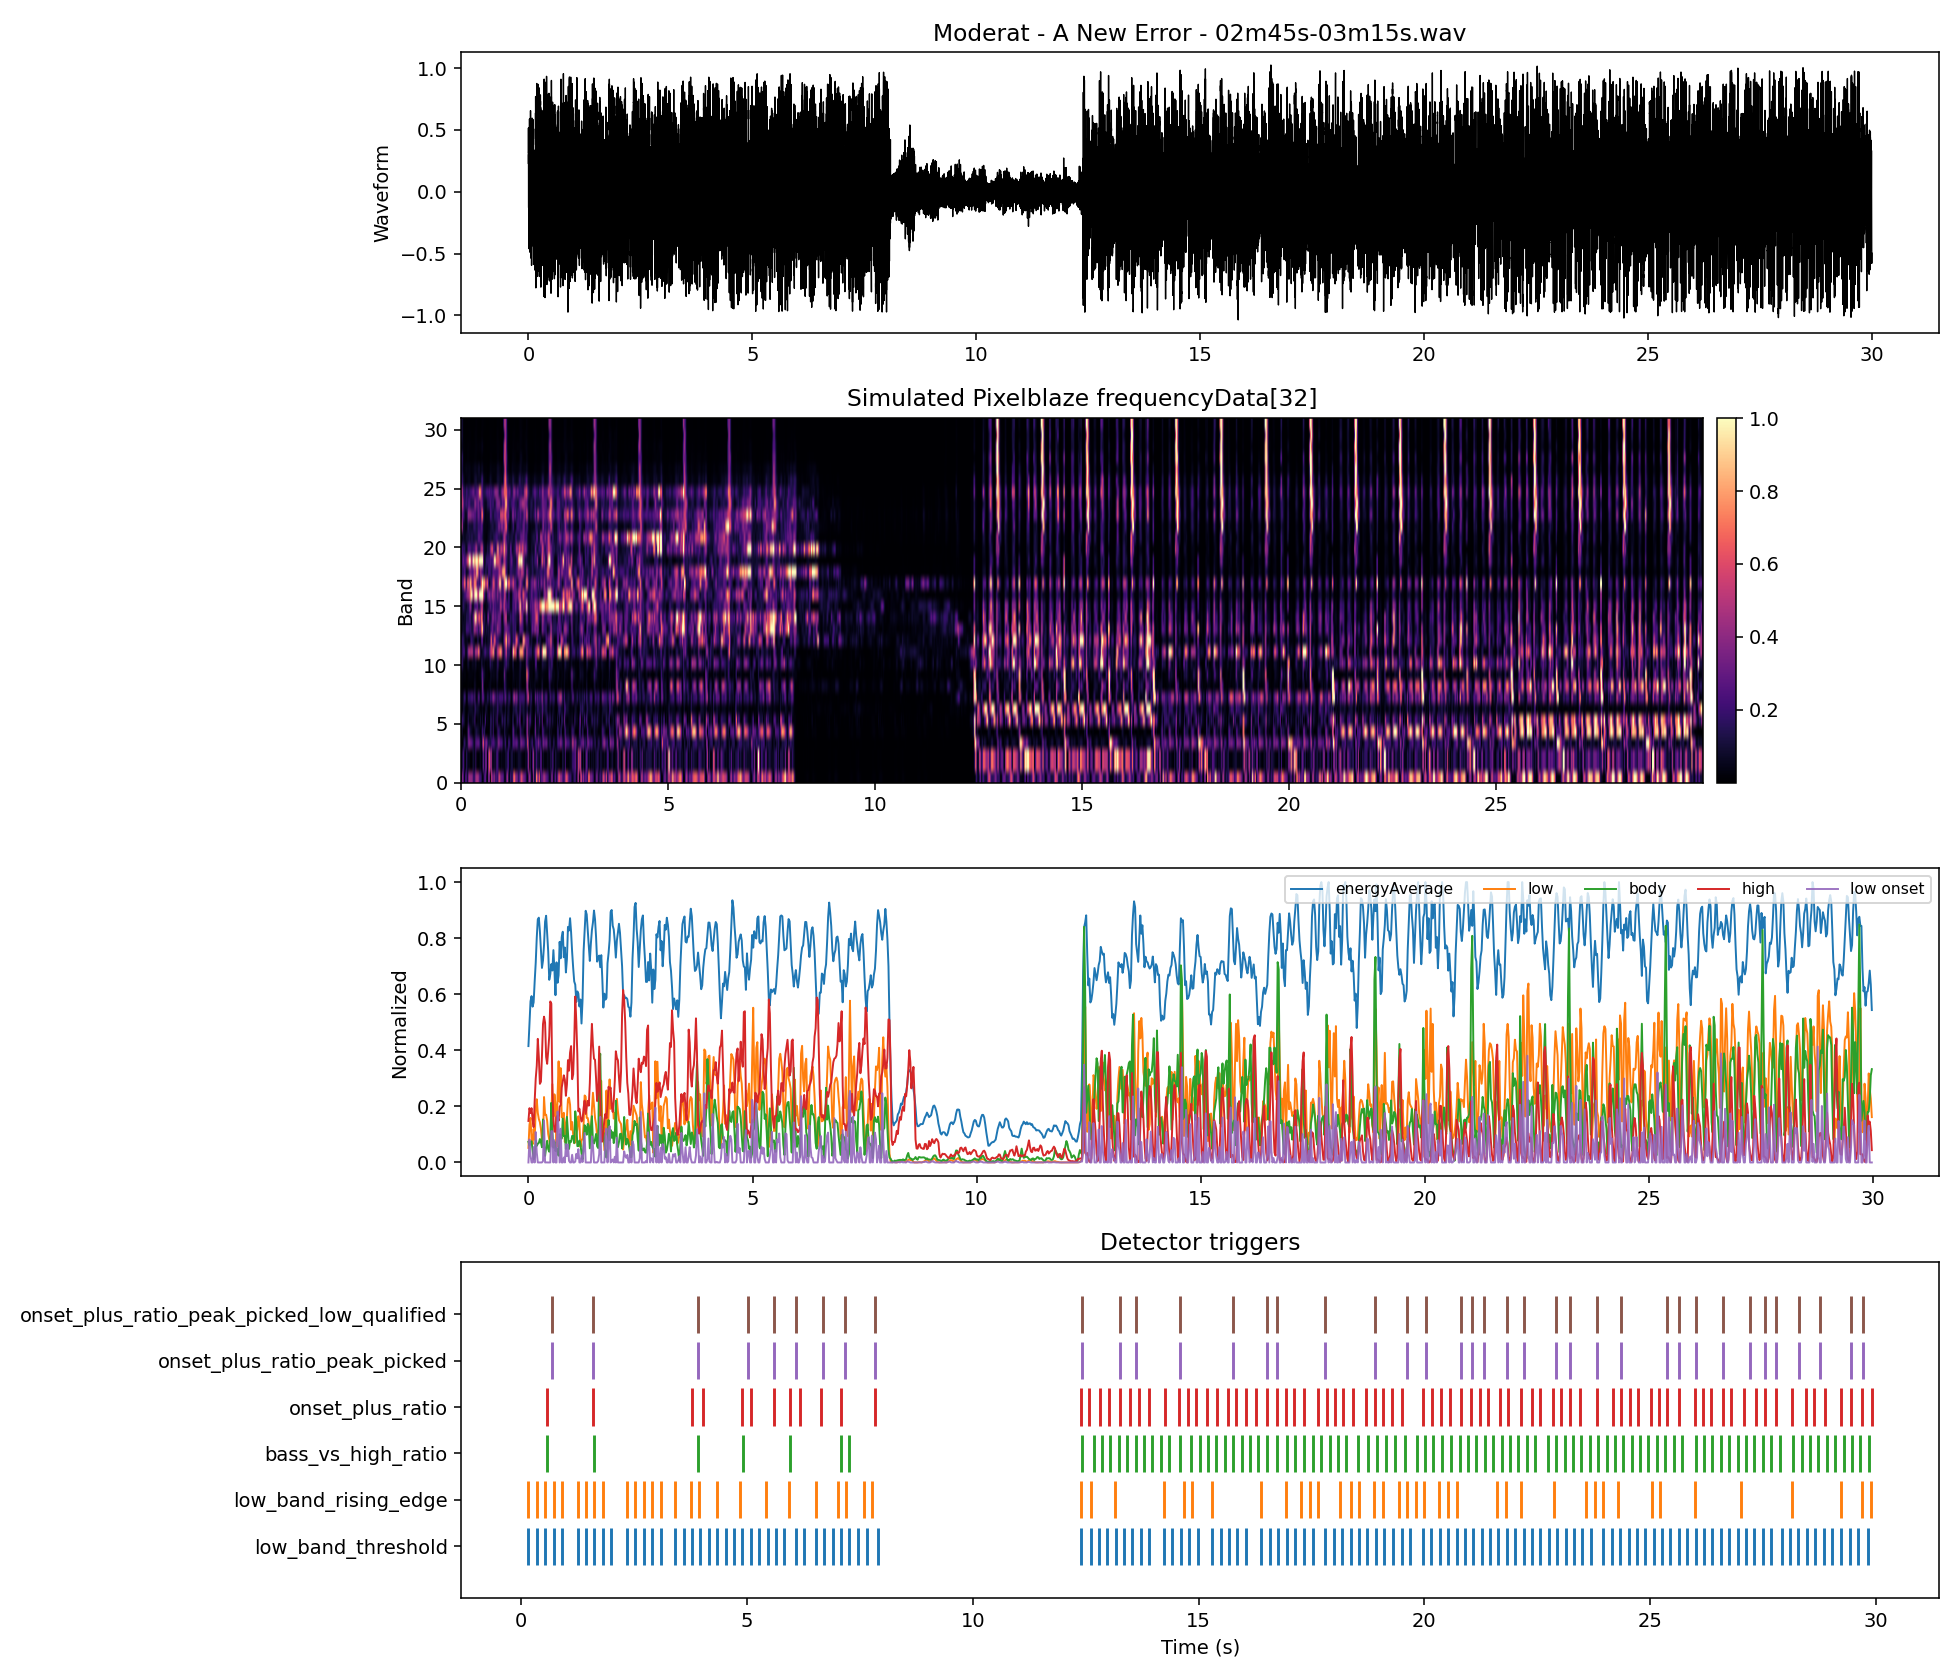

Values plotted in this chart, from the file beside it:
time_s, energyAverage, low_band, body_band, high_band, onset_strength, band_00, band_01, band_02, band_03, band_04, band_05, band_06, band_07, band_08, band_09, band_10, band_11, band_12, band_13, band_14, band_15, band_16, band_17
0.000000, 0.415, 0.05201, 0.07379, 0.1481, 0.000000, 0.09426, 0.05582, 0.05582, 0.007165, 0.04696, 0.1327, 0.04772, 0.09623, 0.03572, 0.05656, 0.237, 0.2445, 0.1547, 0.02322, 0.07678, 0.0289, 0.07573, 0.1643
0.02322, 0.4957, 0.1341, 0.06051, 0.1936, 0.08211, 0.3559, 0.1197, 0.1197, 0.002003, 0.07324, 0.1787, 0.02673, 0.04126, 0.01918, 0.0367, 0.1545, 0.1567, 0.1692, 0.06802, 0.06641, 0.09783, 0.09994, 0.2907
0.04644, 0.5747, 0.1588, 0.07038, 0.1761, 0.02473, 0.2478, 0.2322, 0.2322, 0.07901, 0.003065, 0.143, 0.08612, 0.09388, 0.006048, 0.02287, 0.0688, 0.2078, 0.1525, 0.08382, 0.05421, 0.1642, 0.1415, 0.3437
0.06966, 0.5934, 0.08135, 0.07557, 0.1937, 0.000000, 0.03016, 0.0924, 0.0924, 0.1771, 0.01469, 0.08686, 0.07807, 0.1843, 0.005110, 0.02351, 0.02348, 0.2023, 0.08892, 0.06965, 0.07371, 0.1203, 0.1917, 0.653
0.09288, 0.5557, 0.06486, 0.04496, 0.1538, 0.000000, 0.1981, 0.000731, 0.000731, 0.1184, 0.006351, 0.02734, 0.03017, 0.1429, 0.000538, 0.0239, 0.01224, 0.07777, 0.03994, 0.08069, 0.05977, 0.08844, 0.2255, 0.4986
0.1161, 0.5711, 0.1196, 0.01113, 0.1259, 0.0547, 0.2382, 0.1524, 0.1524, 0.05244, 0.002292, 0.01046, 0.01059, 0.02643, 0.001551, 0.006598, 0.006284, 0.04929, 0.04687, 0.1957, 0.1361, 0.06121, 0.3015, 0.1444
0.1393, 0.6456, 0.08112, 0.01893, 0.219, 0.000000, 0.07008, 0.08323, 0.08323, 0.08924, 0.0798, 0.02907, 0.01021, 0.03753, 0.01131, 0.006539, 0.05658, 0.1424, 0.06037, 0.2058, 0.1329, 0.1143, 0.3842, 0.5184
0.1625, 0.7119, 0.1897, 0.07785, 0.2989, 0.1086, 0.2699, 0.04, 0.04, 0.2937, 0.305, 0.1337, 0.04404, 0.1742, 0.01622, 0.02108, 0.09388, 0.3836, 0.03257, 0.2098, 0.1293, 0.1144, 0.4218, 0.6833
0.1858, 0.802, 0.2254, 0.05928, 0.3443, 0.0357, 0.4378, 0.05069, 0.05069, 0.3719, 0.2161, 0.02805, 0.07318, 0.1616, 0.004898, 0.02865, 0.04802, 0.4832, 0.007797, 0.1551, 0.1742, 0.2139, 0.474, 0.4367
0.209, 0.8671, 0.1767, 0.06674, 0.4408, 0.000000, 0.4218, 0.01661, 0.01661, 0.3192, 0.1095, 0.04429, 0.07635, 0.17, 0.01553, 0.02755, 0.01878, 0.4631, 0.0888, 0.1912, 0.2417, 0.4141, 0.7129, 0.8732
0.2322, 0.8731, 0.1548, 0.06984, 0.3761, 0.000000, 0.3838, 0.006826, 0.006826, 0.3022, 0.07416, 0.03377, 0.085, 0.1852, 0.0164, 0.02881, 0.01867, 0.4191, 0.2011, 0.1487, 0.1179, 0.3158, 0.9511, 0.7364
0.2554, 0.8255, 0.1437, 0.08372, 0.2804, 0.000000, 0.4316, 0.001973, 0.001973, 0.237, 0.04608, 0.06362, 0.07322, 0.2498, 0.007612, 0.02433, 0.04343, 0.5611, 0.1773, 0.08863, 0.06518, 0.09546, 0.9323, 0.3866
0.2786, 0.7569, 0.1203, 0.07231, 0.2882, 0.000000, 0.2211, 0.1023, 0.1023, 0.1648, 0.01096, 0.09209, 0.06764, 0.1694, 0.007697, 0.02478, 0.06577, 0.2966, 0.1271, 0.1327, 0.2271, 0.02965, 0.397, 0.298
0.3019, 0.6939, 0.0785, 0.05425, 0.3799, 0.000000, 0.1557, 0.081, 0.081, 0.06095, 0.01384, 0.07347, 0.0232, 0.1272, 0.03044, 0.01695, 0.0424, 0.1033, 0.1, 0.3258, 0.3731, 0.1228, 0.5432, 0.5782
0.3251, 0.7205, 0.08364, 0.1534, 0.4938, 0.005139, 0.2166, 0.02175, 0.02175, 0.08804, 0.0701, 0.2082, 0.1602, 0.258, 0.08793, 0.05271, 0.05337, 0.2639, 0.03887, 0.4836, 0.8447, 0.2392, 1, 0.7946
0.3483, 0.7761, 0.2334, 0.05921, 0.52, 0.1498, 0.4374, 0.1802, 0.1802, 0.2575, 0.1116, 0.02685, 0.1557, 0.05178, 0.03467, 0.02709, 0.0938, 0.5157, 0.01194, 0.3472, 1, 0.2117, 1, 0.6603
0.3715, 0.8589, 0.1702, 0.0235, 0.4984, 0.000000, 0.454, 0.011, 0.011, 0.2463, 0.1289, 0.003408, 0.06431, 0.03287, 0.007388, 0.009514, 0.03742, 0.4155, 0.03592, 0.3215, 0.6275, 0.2733, 1, 0.4085
0.3947, 0.8799, 0.1705, 0.05248, 0.3765, 0.000282, 0.4521, 0.0224, 0.0224, 0.2735, 0.08217, 0.05009, 0.09239, 0.1112, 0.002003, 0.006733, 0.01536, 0.48, 0.13, 0.2868, 0.341, 0.281, 0.5663, 0.1738
0.418, 0.8136, 0.1486, 0.07724, 0.3519, 0.000000, 0.3814, 0.006717, 0.006717, 0.2771, 0.07097, 0.03968, 0.06858, 0.2619, 0.004309, 0.01172, 0.03338, 0.7224, 0.09134, 0.1464, 0.567, 0.1004, 0.5008, 0.2571
0.4412, 0.7532, 0.102, 0.04779, 0.3981, 0.000000, 0.2246, 0.03362, 0.03362, 0.1763, 0.04185, 0.03115, 0.03602, 0.1446, 0.001126, 0.0261, 0.02196, 0.4216, 0.01871, 0.3131, 0.6236, 0.1412, 0.9897, 0.171
0.4644, 0.6515, 0.0817, 0.03813, 0.4512, 0.000000, 0.2032, 0.06073, 0.06073, 0.07663, 0.007194, 0.1078, 0.02289, 0.02651, 0.004918, 0.02858, 0.02119, 0.08347, 0.04948, 0.3348, 0.4161, 0.3394, 1, 0.3874
0.4876, 0.6714, 0.05637, 0.08368, 0.5742, 0.000000, 0.1324, 0.009752, 0.009752, 0.0564, 0.07353, 0.01993, 0.02445, 0.1101, 0.1085, 0.1555, 0.109, 0.04605, 0.2409, 0.6992, 0.7406, 0.4873, 1, 0.7036
0.5108, 0.7075, 0.1684, 0.2126, 0.5666, 0.112, 0.02241, 0.1234, 0.1234, 0.3635, 0.209, 0.1015, 0.04829, 0.2756, 0.3624, 0.2755, 0.07427, 0.08211, 0.2612, 0.8803, 0.5191, 0.4647, 1, 0.9983
0.5341, 0.6847, 0.2794, 0.1079, 0.2558, 0.111, 0.08431, 0.3033, 0.3033, 0.588, 0.118, 0.01231, 0.02331, 0.2452, 0.1354, 0.1231, 0.03928, 0.1134, 0.05483, 0.2522, 0.1034, 0.1104, 0.5709, 0.8196
0.5573, 0.7574, 0.1637, 0.05281, 0.1551, 0.000000, 0.227, 0.1063, 0.1063, 0.2157, 0.1631, 0.06421, 0.01577, 0.1011, 0.01182, 0.07113, 0.05438, 0.1816, 0.03941, 0.1167, 0.1454, 0.02996, 0.2334, 0.8028
0.5805, 0.6842, 0.243, 0.07377, 0.1099, 0.07932, 0.2699, 0.3038, 0.3038, 0.297, 0.04053, 0.2061, 0.07974, 0.04762, 0.007460, 0.02796, 0.02157, 0.2176, 0.07795, 0.06444, 0.07536, 0.02588, 0.1097, 0.5187
0.6037, 0.5967, 0.2056, 0.04081, 0.1101, 0.000000, 0.09018, 0.2893, 0.2893, 0.3593, 0.000212, 0.02504, 0.088, 0.05965, 0.01501, 0.01637, 0.02352, 0.1467, 0.03911, 0.1088, 0.03579, 0.05092, 0.07791, 0.4884
0.6269, 0.7138, 0.05511, 0.05203, 0.1619, 0.000000, 0.02274, 0.01542, 0.01542, 0.2143, 0.007633, 0.03977, 0.04593, 0.1414, 0.01056, 0.02249, 0.03822, 0.1286, 0.06448, 0.08487, 0.197, 0.06937, 0.209, 0.6332
0.6502, 0.6409, 0.2368, 0.03603, 0.167, 0.1817, 0.3349, 0.3661, 0.3661, 0.1159, 0.000951, 0.0249, 0.005213, 0.1202, 0.02217, 0.007679, 0.02428, 0.1102, 0.0835, 0.1055, 0.3376, 0.1235, 0.3118, 0.2654
0.6734, 0.6678, 0.3606, 0.02425, 0.1484, 0.1238, 0.3517, 0.6472, 0.6472, 0.1319, 0.02481, 0.001421, 0.006313, 0.07054, 0.03973, 0.003271, 0.08142, 0.2326, 0.07652, 0.07142, 0.1251, 0.1603, 0.3911, 0.06694
0.6966, 0.7868, 0.2163, 0.1008, 0.1988, 0.000000, 0.005760, 0.407, 0.407, 0.1065, 0.1553, 0.1391, 0.05878, 0.1943, 0.0576, 0.05441, 0.1666, 0.4364, 0.3197, 0.1503, 0.09005, 0.2617, 0.3016, 0.1385
0.7198, 0.7284, 0.3367, 0.09027, 0.2047, 0.1204, 0.4768, 0.4555, 0.4555, 0.178, 0.1175, 0.1466, 0.06225, 0.1542, 0.02585, 0.06249, 0.1007, 0.5555, 0.6778, 0.2327, 0.1505, 0.1764, 0.2844, 0.1675
0.743, 0.8037, 0.1615, 0.085, 0.2672, 0.000000, 0.3758, 0.07882, 0.07882, 0.2244, 0.04977, 0.05539, 0.0573, 0.2579, 0.01485, 0.03958, 0.104, 0.5981, 0.2571, 0.3244, 0.3282, 0.187, 0.4489, 0.3494
0.7663, 0.8229, 0.1594, 0.1567, 0.2881, 0.000000, 0.2684, 0.04251, 0.04251, 0.2499, 0.1936, 0.182, 0.1272, 0.4075, 0.01592, 0.05073, 0.05702, 0.7936, 0.2507, 0.2282, 0.3842, 0.3273, 0.3876, 0.5997
0.7895, 0.7319, 0.1772, 0.09399, 0.3109, 0.01778, 0.4536, 0.09405, 0.09405, 0.2183, 0.02581, 0.03011, 0.07714, 0.2909, 0.02424, 0.04753, 0.0442, 0.4666, 0.5905, 0.1425, 0.2439, 0.2059, 0.356, 0.5365
0.8127, 0.7666, 0.07315, 0.09454, 0.2948, 0.000000, 0.1754, 0.02584, 0.02584, 0.1326, 0.006094, 0.09607, 0.08776, 0.2547, 0.006018, 0.02818, 0.04651, 0.1466, 0.5663, 0.2485, 0.2969, 0.2386, 0.3049, 0.2907
0.8359, 0.6777, 0.1383, 0.04849, 0.2378, 0.0651, 0.251, 0.1479, 0.1479, 0.1232, 0.02137, 0.06455, 0.04121, 0.08726, 0.009154, 0.04027, 0.03311, 0.08266, 0.2299, 0.1661, 0.2774, 0.1936, 0.1628, 0.1677
0.8591, 0.7255, 0.161, 0.1625, 0.2778, 0.02271, 0.1741, 0.2296, 0.2296, 0.1015, 0.07007, 0.2237, 0.1568, 0.2323, 0.08579, 0.1138, 0.1196, 0.3607, 0.2041, 0.3694, 0.1737, 0.1585, 0.3228, 0.272
0.8824, 0.8404, 0.2255, 0.1059, 0.365, 0.0645, 0.2, 0.1926, 0.1926, 0.3232, 0.2188, 0.07297, 0.195, 0.1444, 0.03516, 0.0822, 0.2049, 0.5166, 0.1684, 0.4327, 0.3196, 0.1954, 0.3649, 0.3621
0.9056, 0.8274, 0.231, 0.04825, 0.3274, 0.005541, 0.5616, 0.04033, 0.04033, 0.3673, 0.1455, 0.002922, 0.06449, 0.1613, 0.005096, 0.007462, 0.05586, 0.5973, 0.1555, 0.2847, 0.3068, 0.1505, 0.1698, 0.5983
0.9288, 0.8711, 0.2063, 0.07598, 0.3919, 0.000000, 0.5273, 0.04743, 0.04743, 0.2727, 0.1364, 0.03787, 0.08886, 0.2318, 0.01278, 0.008614, 0.04513, 0.7122, 0.08269, 0.3213, 0.3217, 0.3256, 0.3148, 1
0.952, 0.8213, 0.1168, 0.0734, 0.415, 0.000000, 0.2985, 0.009253, 0.009253, 0.2307, 0.03653, 0.0238, 0.1076, 0.2046, 0.01436, 0.01664, 0.03193, 0.8012, 0.09898, 0.1864, 0.2575, 0.5319, 0.3767, 0.7653
0.9752, 0.7511, 0.1443, 0.09471, 0.297, 0.02742, 0.3056, 0.06896, 0.06896, 0.2476, 0.03011, 0.1301, 0.103, 0.2124, 0.005624, 0.02247, 0.0401, 0.5678, 0.0583, 0.07801, 0.04625, 0.3448, 0.1725, 0.1951
0.9985, 0.6939, 0.09921, 0.09434, 0.3144, 0.000000, 0.2754, 0.02695, 0.02695, 0.1377, 0.02905, 0.1832, 0.03703, 0.2106, 0.01783, 0.02304, 0.02786, 0.1463, 0.03674, 0.05908, 0.05578, 0.2075, 0.1963, 0.2168
1.022, 0.6456, 0.06853, 0.06945, 0.4271, 0.000000, 0.1968, 0.03736, 0.03736, 0.04507, 0.02609, 0.06599, 0.02353, 0.09931, 0.05434, 0.1041, 0.06707, 0.1043, 0.1743, 0.103, 0.2151, 0.4142, 0.2693, 0.4216
1.045, 0.6341, 0.07162, 0.1824, 0.5919, 0.003094, 0.03802, 0.03163, 0.03163, 0.1183, 0.1385, 0.1527, 0.03794, 0.2012, 0.1994, 0.3207, 0.1381, 0.2126, 0.4106, 0.2712, 0.4355, 0.4967, 0.5219, 0.8121
1.068, 0.5723, 0.1026, 0.1446, 0.5028, 0.03093, 0.06299, 0.09238, 0.09238, 0.2011, 0.06394, 0.107, 0.1, 0.2884, 0.1192, 0.1083, 0.1752, 0.4024, 0.6707, 0.3329, 0.51, 0.2782, 0.381, 1
1.091, 0.6101, 0.1172, 0.05841, 0.3841, 0.01463, 0.2923, 0.09825, 0.09825, 0.04653, 0.05057, 0.019, 0.02379, 0.1275, 0.06042, 0.06131, 0.2039, 0.4937, 0.8147, 0.3463, 0.4296, 0.2567, 0.1524, 1
1.115, 0.6021, 0.1647, 0.05832, 0.1822, 0.04753, 0.4269, 0.1691, 0.1691, 0.02507, 0.03345, 0.108, 0.06336, 0.07981, 0.02334, 0.01704, 0.1177, 0.1672, 0.3003, 0.2995, 0.06954, 0.187, 0.08082, 0.4764
1.138, 0.5565, 0.1408, 0.07821, 0.1917, 0.000000, 0.1326, 0.1913, 0.1913, 0.1685, 0.02044, 0.1041, 0.09607, 0.1554, 0.01743, 0.0181, 0.11, 0.1788, 0.441, 0.2497, 0.08283, 0.2121, 0.1902, 0.6729
1.161, 0.5812, 0.05532, 0.06527, 0.1644, 0.000000, 0.04008, 0.02885, 0.02885, 0.1702, 0.008631, 0.05524, 0.06012, 0.1796, 0.009292, 0.02211, 0.05076, 0.1552, 0.3919, 0.1946, 0.09107, 0.1486, 0.1576, 0.6515
1.184, 0.4955, 0.08052, 0.03228, 0.146, 0.0252, 0.189, 0.05892, 0.05892, 0.08574, 0.01005, 0.03429, 0.01022, 0.1009, 0.004010, 0.01199, 0.02386, 0.07369, 0.1859, 0.1233, 0.1682, 0.05949, 0.04499, 0.3335
1.207, 0.5785, 0.0821, 0.01075, 0.1529, 0.001577, 0.1426, 0.1122, 0.1122, 0.0324, 0.01112, 0.001126, 0.008218, 0.03395, 0.000694, 0.009767, 0.01737, 0.05357, 0.0886, 0.09892, 0.1387, 0.05556, 0.045, 0.3246
1.231, 0.7527, 0.1338, 0.0652, 0.1934, 0.05174, 0.1693, 0.1036, 0.1036, 0.1448, 0.148, 0.1122, 0.04539, 0.1113, 0.02755, 0.02946, 0.07974, 0.4096, 0.122, 0.1343, 0.1862, 0.161, 0.1435, 0.4421
1.254, 0.8232, 0.239, 0.133, 0.2205, 0.1052, 0.5679, 0.04214, 0.04214, 0.2717, 0.2713, 0.1228, 0.1119, 0.3393, 0.03112, 0.05995, 0.09957, 0.8719, 0.217, 0.1931, 0.2155, 0.235, 0.2362, 0.5489
1.277, 0.8978, 0.2345, 0.1258, 0.1731, 0.000000, 0.6962, 0.0535, 0.0535, 0.247, 0.1225, 0.01312, 0.1038, 0.442, 0.03338, 0.03653, 0.01936, 0.6464, 0.1773, 0.1598, 0.1716, 0.2108, 0.2962, 0.3207
1.3, 0.885, 0.1592, 0.09904, 0.1977, 0.000000, 0.4622, 0.01379, 0.01379, 0.2465, 0.05953, 0.03616, 0.1308, 0.2944, 0.004624, 0.02923, 0.02291, 0.6457, 0.3769, 0.2067, 0.1673, 0.3223, 0.3025, 0.296
1.324, 0.8268, 0.1587, 0.1377, 0.2198, 0.000000, 0.3597, 0.03383, 0.03383, 0.2908, 0.07504, 0.08742, 0.1619, 0.3704, 0.03793, 0.03087, 0.02383, 0.4379, 0.659, 0.1007, 0.1185, 0.2644, 0.3436, 0.1763
1.347, 0.7718, 0.1381, 0.1298, 0.2024, 0.000000, 0.3418, 0.04075, 0.04075, 0.2437, 0.02365, 0.2044, 0.09787, 0.2847, 0.03226, 0.02955, 0.02102, 0.08084, 0.5418, 0.04609, 0.1042, 0.1573, 0.2429, 0.09671
1.37, 0.7188, 0.09761, 0.05048, 0.2831, 0.000000, 0.1498, 0.08903, 0.08903, 0.1361, 0.02405, 0.07231, 0.04631, 0.09306, 0.01359, 0.02713, 0.01463, 0.07111, 0.2499, 0.01692, 0.03459, 0.2037, 0.4364, 0.1609
... 1,232 more rows
